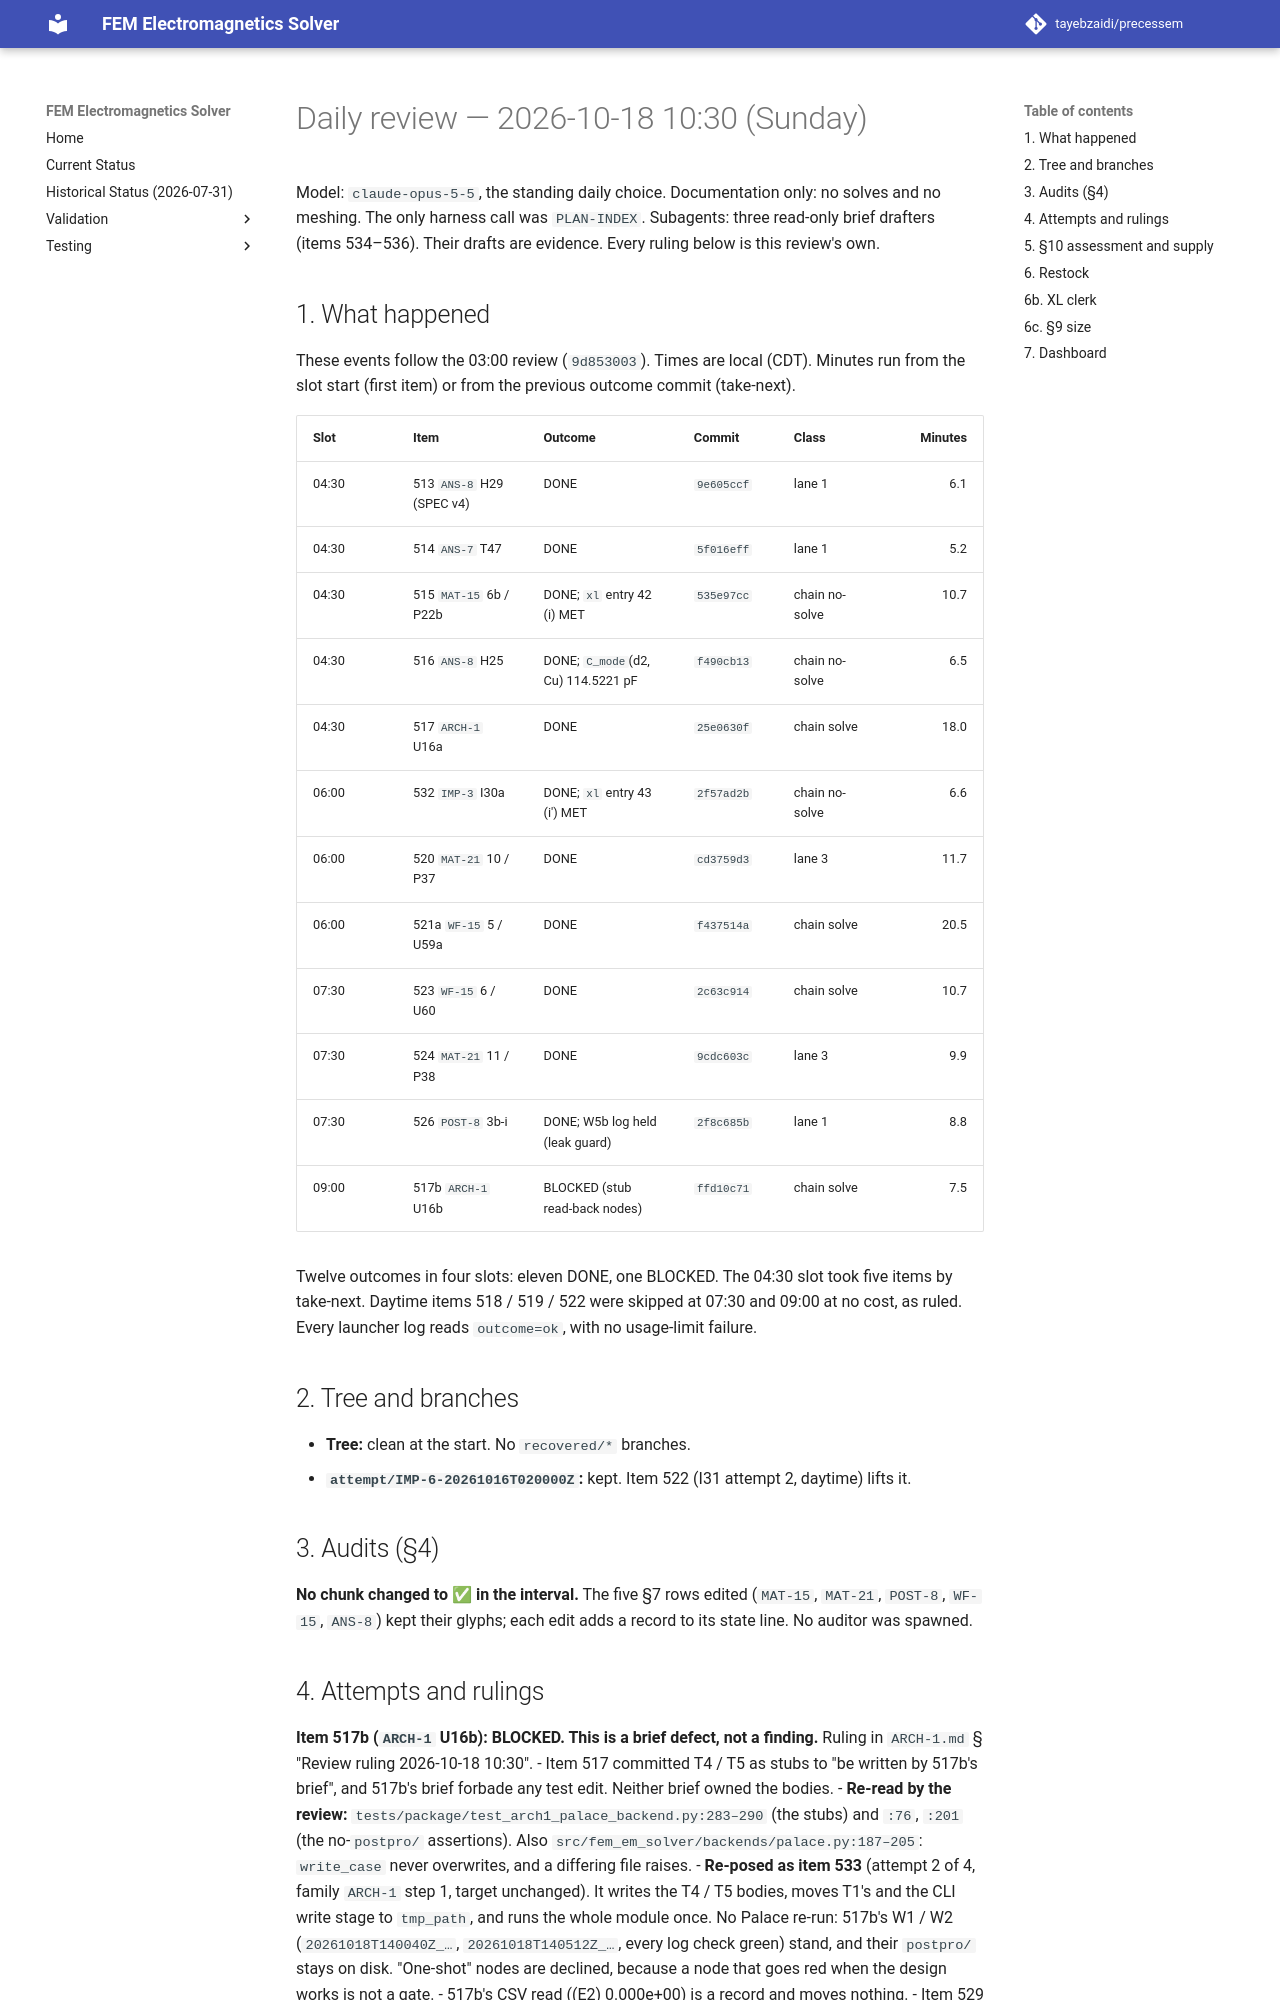

repository: tayebzaidi/precessem · page: planning/reviews/2026-10-18-daily-1030/index.html · generator: mkdocs

# Daily review — 2026-10-18 10:30 (Sunday)

Model: `claude-opus-5-5`, the standing daily choice. Documentation only: no solves and no meshing. The only harness call was `PLAN-INDEX`. Subagents: three read-only brief drafters (items 534–536). Their drafts are evidence. Every ruling below is this review's own.

## 1. What happened

These events follow the 03:00 review (`9d853003`). Times are local (CDT). Minutes run from the slot start (first item) or from the previous outcome commit (take-next).

| Slot | Item | Outcome | Commit | Class | Minutes |
|---|---|---|---|---|---:|
| 04:30 | 513 `ANS-8` H29 (SPEC v4) | DONE | `9e605ccf` | lane 1 | 6.1 |
| 04:30 | 514 `ANS-7` T47 | DONE | `5f016eff` | lane 1 | 5.2 |
| 04:30 | 515 `MAT-15` 6b / P22b | DONE; `xl` entry 42 (i) MET | `535e97cc` | chain no-solve | 10.7 |
| 04:30 | 516 `ANS-8` H25 | DONE; `C_mode`(d2, Cu) 114.5221 pF | `f490cb13` | chain no-solve | 6.5 |
| 04:30 | 517 `ARCH-1` U16a | DONE | `25e0630f` | chain solve | 18.0 |
| 06:00 | 532 `IMP-3` I30a | DONE; `xl` entry 43 (i′) MET | `2f57ad2b` | chain no-solve | 6.6 |
| 06:00 | 520 `MAT-21` 10 / P37 | DONE | `cd3759d3` | lane 3 | 11.7 |
| 06:00 | 521a `WF-15` 5 / U59a | DONE | `f437514a` | chain solve | 20.5 |
| 07:30 | 523 `WF-15` 6 / U60 | DONE | `2c63c914` | chain solve | 10.7 |
| 07:30 | 524 `MAT-21` 11 / P38 | DONE | `9cdc603c` | lane 3 | 9.9 |
| 07:30 | 526 `POST-8` 3b-i | DONE; W5b log held (leak guard) | `2f8c685b` | lane 1 | 8.8 |
| 09:00 | 517b `ARCH-1` U16b | BLOCKED (stub read-back nodes) | `ffd10c71` | chain solve | 7.5 |

Twelve outcomes in four slots: eleven DONE, one BLOCKED. The 04:30 slot took five items by take-next. Daytime items 518 / 519 / 522 were skipped at 07:30 and 09:00 at no cost, as ruled. Every launcher log reads `outcome=ok`, with no usage-limit failure.

## 2. Tree and branches

- **Tree:** clean at the start. No `recovered/*` branches.
- **`attempt/IMP-6-20261016T020000Z`:** kept. Item 522 (I31 attempt 2, daytime) lifts it.

## 3. Audits (§4)

**No chunk changed to ✅ in the interval.** The five §7 rows edited (`MAT-15`, `MAT-21`, `POST-8`, `WF-15`, `ANS-8`) kept their glyphs; each edit adds a record to its state line. No auditor was spawned.
